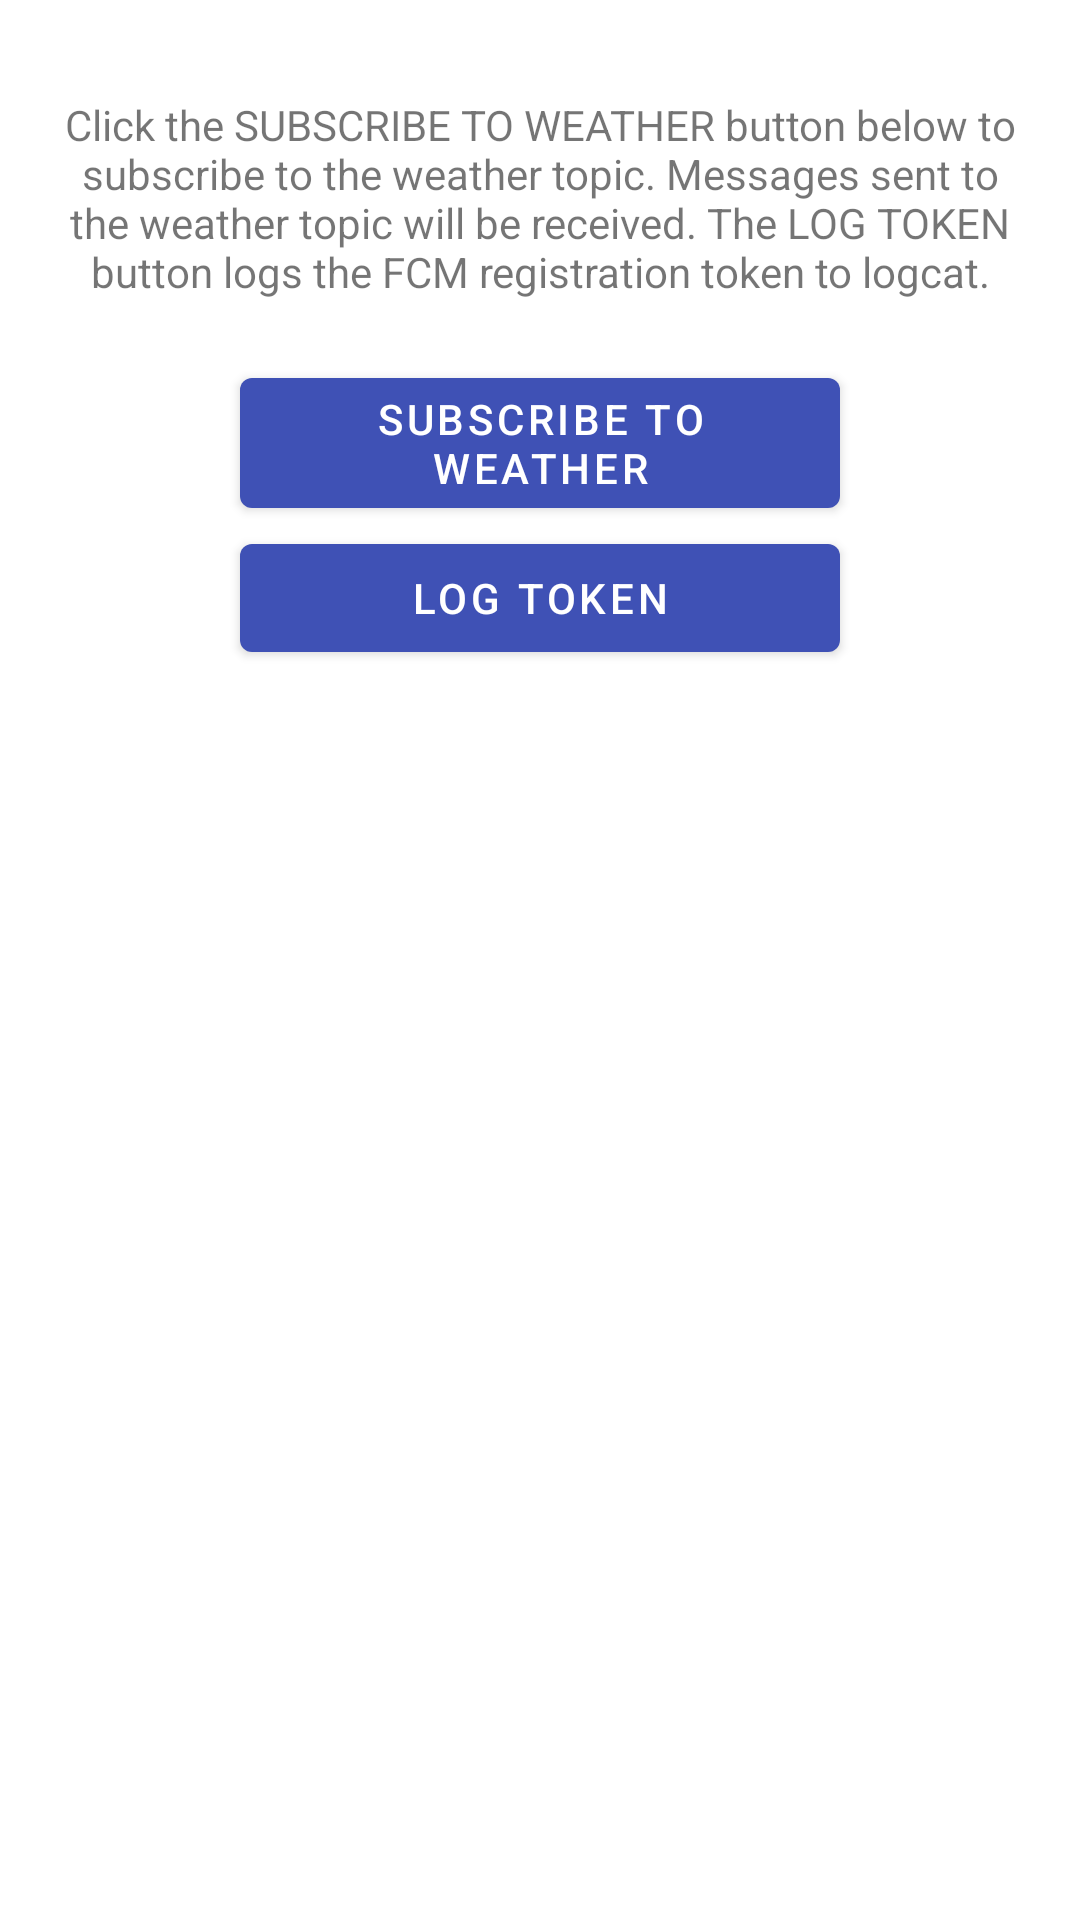

Layout XML and referenced resources for this Android screen:
<!-- AndroidManifest.xml: application theme Theme.Classroom -->
<!-- res/layout/fragment_slideshow.xml -->
<?xml version="1.0" encoding="utf-8"?>
<androidx.constraintlayout.widget.ConstraintLayout xmlns:android="http://schemas.android.com/apk/res/android"
    xmlns:app="http://schemas.android.com/apk/res-auto"
    xmlns:tools="http://schemas.android.com/tools"
    android:layout_width="match_parent"
    android:layout_height="match_parent"
    tools:context=".ui.slideshow.SlideshowFragment">
    <LinearLayout xmlns:android="http://schemas.android.com/apk/res/android"
        xmlns:tools="http://schemas.android.com/tools"
        android:layout_width="match_parent"
        android:layout_height="match_parent"
        android:orientation="vertical"
        android:paddingBottom="@dimen/activity_vertical_margin"
        android:paddingLeft="@dimen/activity_horizontal_margin"
        android:paddingRight="@dimen/activity_horizontal_margin"
        android:paddingTop="@dimen/activity_vertical_margin"
        tools:context=".ui.slideshow.SlideshowFragment"
        app:layout_constraintBottom_toBottomOf="parent"
        app:layout_constraintEnd_toEndOf="parent"
        app:layout_constraintStart_toStartOf="parent"
        app:layout_constraintTop_toTopOf="parent"
        >

        <ImageView
            android:layout_width="wrap_content"
            android:layout_height="wrap_content"
            android:layout_marginBottom="16dp"
            android:layout_gravity="center_horizontal"
            android:src="@drawable/firebase_lockup_400"
            app:layout_constraintBottom_toBottomOf="parent"
            app:layout_constraintEnd_toEndOf="parent"
            app:layout_constraintStart_toStartOf="parent"
            app:layout_constraintTop_toTopOf="parent"
            />

        <TextView
            android:id="@+id/informationTextView"
            android:layout_width="wrap_content"
            android:layout_height="wrap_content"
            android:layout_gravity="center_horizontal"
            android:gravity="center_horizontal"
            android:text="@string/quickstart_message"
            app:layout_constraintBottom_toBottomOf="parent"
            app:layout_constraintEnd_toEndOf="parent"
            app:layout_constraintStart_toStartOf="parent"
            app:layout_constraintTop_toTopOf="parent"
            />

        <Button
            android:id="@+id/subscribeButton"
            android:layout_width="@dimen/standard_field_width"
            android:layout_height="wrap_content"
            android:layout_gravity="center_horizontal"
            android:layout_marginTop="20dp"
            android:text="@string/subscribe_to_weather"
            app:layout_constraintBottom_toBottomOf="parent"
            app:layout_constraintEnd_toEndOf="parent"
            app:layout_constraintStart_toStartOf="parent"
            app:layout_constraintTop_toTopOf="parent"
            />

        <Button
            android:id="@+id/logTokenButton"
            android:layout_width="@dimen/standard_field_width"
            android:layout_height="wrap_content"
            android:layout_gravity="center_horizontal"
            android:text="@string/log_token"
            app:layout_constraintBottom_toBottomOf="parent"
            app:layout_constraintEnd_toEndOf="parent"
            app:layout_constraintStart_toStartOf="parent"
            app:layout_constraintTop_toTopOf="parent"
            />

    </LinearLayout>
</androidx.constraintlayout.widget.ConstraintLayout>
<!-- resources referenced by this layout -->
<resources>
  <dimen name="activity_horizontal_margin">16dp</dimen>
  <dimen name="activity_vertical_margin">16dp</dimen>
  <dimen name="standard_field_width">200dp</dimen>
  <string name="log_token">Log Token</string>
  <string name="quickstart_message">Click the SUBSCRIBE TO WEATHER button below to subscribe to the
          weather topic. Messages sent to the weather topic will be received. The LOG TOKEN button logs the
          FCM registration token to logcat.</string>
  <string name="subscribe_to_weather">Subscribe To Weather</string>
  <style name="Theme.Classroom" parent="Theme.MaterialComponents.DayNight.DarkActionBar">
          
          <item name="colorPrimary">@color/colorPrimary</item>
          <item name="colorPrimaryDark">@color/colorPrimaryDark</item>
          <item name="colorAccent">@color/colorAccent</item>
          
          <item name="colorSecondary">@color/teal_200</item>
          <item name="colorSecondaryVariant">@color/teal_700</item>
          <item name="colorOnSecondary">@color/black</item>
          
          <item name="android:statusBarColor">@color/colorPrimaryDark</item>
          
  
      </style>
  <color name="colorPrimary">#3F51B5</color>
  <color name="colorPrimaryDark">#303F9F</color>
  <color name="colorAccent">#D50000</color>
  <color name="teal_200">#FF03DAC5</color>
  <color name="teal_700">#FF018786</color>
  <color name="black">#FF000000</color>
</resources>
